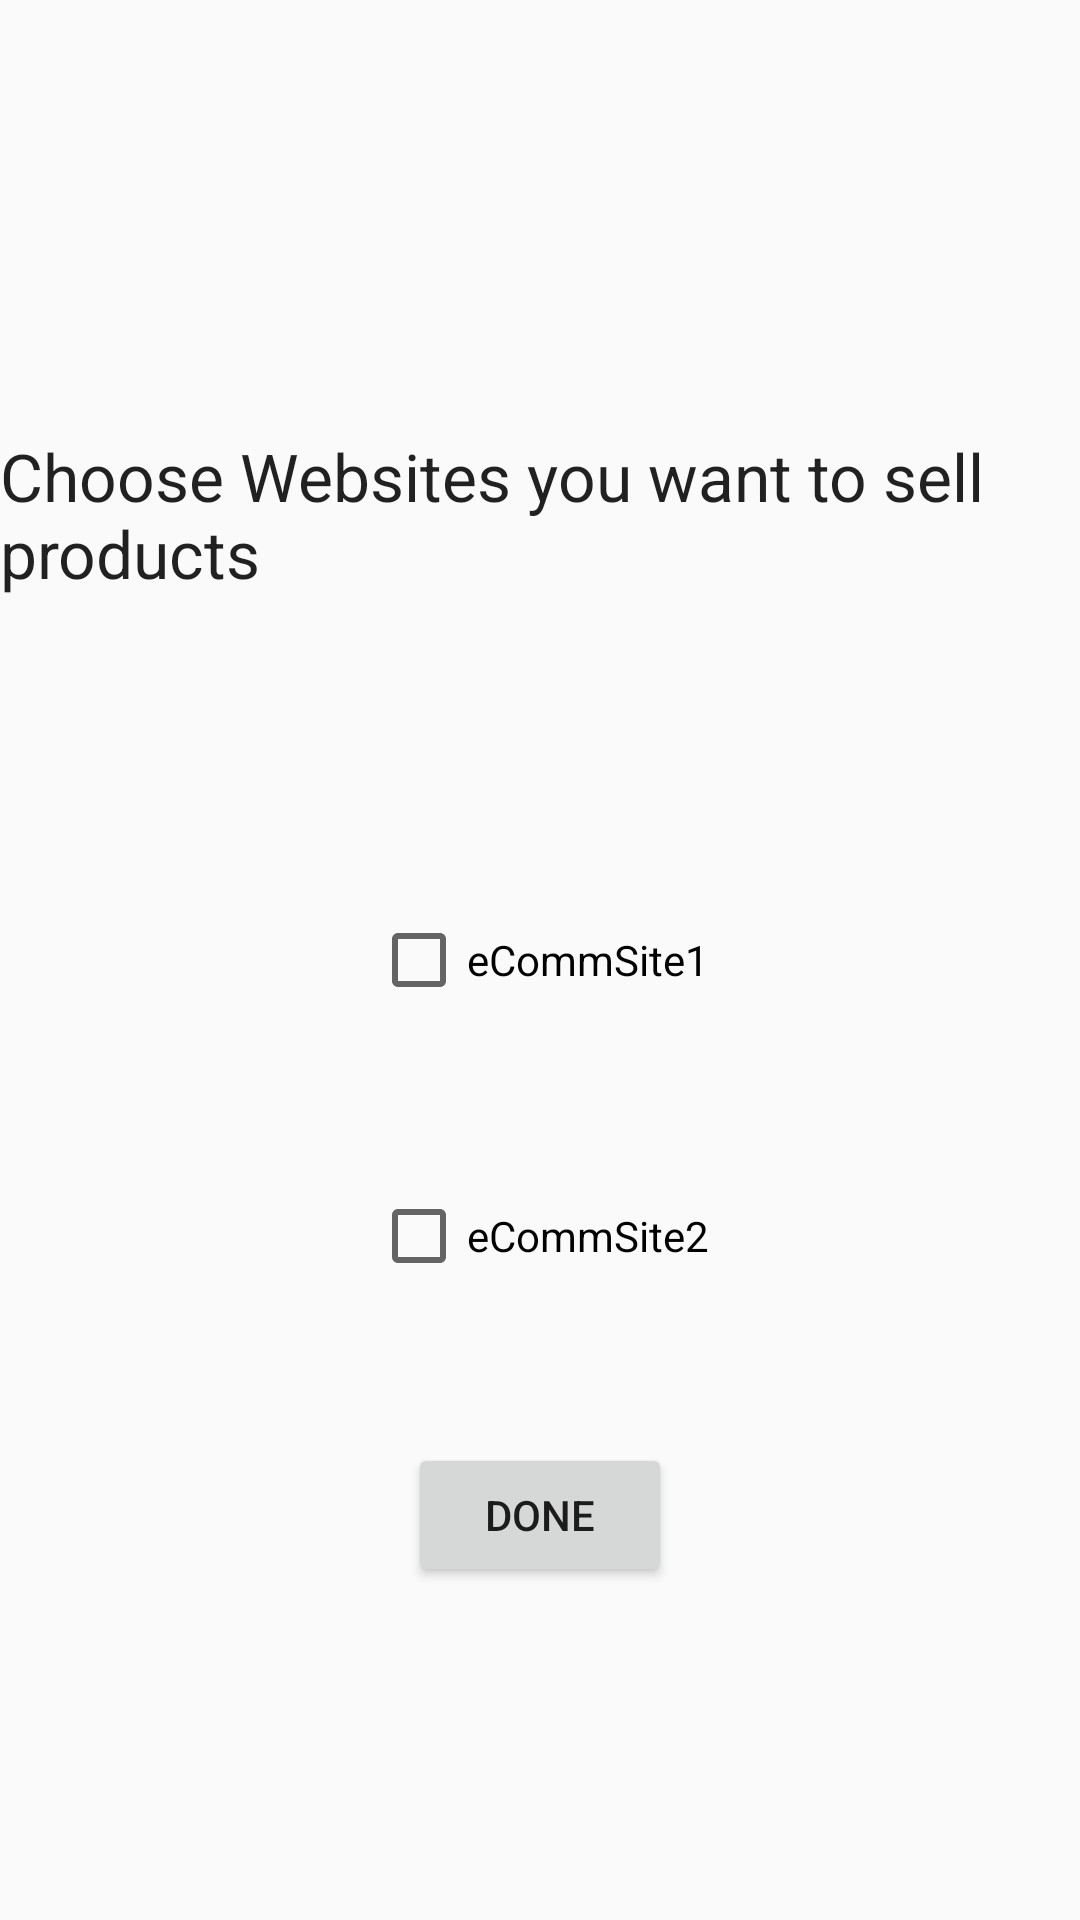

Produce the Android XML layout that renders to this screen, including the resource entries it uses.
<!-- AndroidManifest.xml: application theme AppTheme -->
<!-- res/layout/activity_website_chooser.xml -->
<?xml version="1.0" encoding="utf-8"?>
<RelativeLayout xmlns:android="http://schemas.android.com/apk/res/android"
    android:layout_width="match_parent" android:layout_height="match_parent">

    <CheckBox
        android:layout_width="wrap_content"
        android:layout_height="wrap_content"
        android:text="eCommSite1"
        android:id="@+id/eCommSite1CheckBox"
        android:layout_centerVertical="true"
        android:layout_centerHorizontal="true"
        android:checked="false" />

    <TextView
        android:layout_width="wrap_content"
        android:layout_height="wrap_content"
        android:textAppearance="?android:attr/textAppearanceLarge"
        android:text="Choose Websites you want to sell products"
        android:id="@+id/textView4"
        android:layout_above="@+id/eCommSite1CheckBox"
        android:layout_alignParentLeft="true"
        android:layout_alignParentStart="true"
        android:layout_marginBottom="105dp" />

    <CheckBox
        android:layout_width="wrap_content"
        android:layout_height="wrap_content"
        android:text="eCommSite2"
        android:id="@+id/eCommSite2CheckBox"
        android:layout_below="@+id/eCommSite1CheckBox"
        android:layout_centerHorizontal="true"
        android:layout_marginTop="60dp"
        android:checked="false" />

    <Button
        android:layout_width="wrap_content"
        android:layout_height="wrap_content"
        android:text="Done"
        android:id="@+id/register_site_done_button"
        android:layout_below="@+id/eCommSite2CheckBox"
        android:layout_centerHorizontal="true"
        android:layout_marginTop="53dp"
        android:onClick="goToReviewPage"/>
</RelativeLayout>
<!-- resources referenced by this layout -->
<resources>
  <style name="AppTheme" parent="Theme.AppCompat.Light.DarkActionBar">
          
  
              
  
                  <item name="android:actionBarTabStyle">@style/MyActionBarTabs</item>
  
  
  
      </style>
  <style name="MyActionBarTabs" parent="@style/Theme.AppCompat.Light.DarkActionBar">
          
          <item name="android:icon">@drawable/retail</item>
      </style>
</resources>
